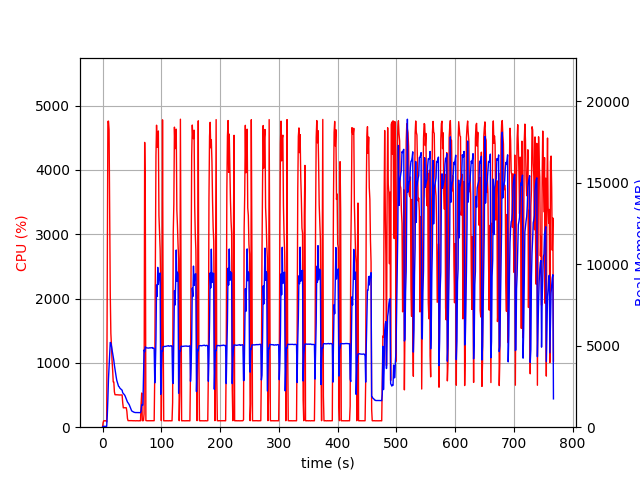

The table this chart was drawn from, first rows:
elapsed_time, nproc, cpu, mem_real, mem_virtual
4.315376281738281e-05, 1, 0.0, 6.973, 3186
1.007, 1, 74.5, 50.57, 648.6
2.015, 1, 99.2, 50.57, 648.6
3.022, 1, 101.2, 50.57, 648.6
4.029, 1, 99.3, 50.57, 648.6
5.035, 1, 100.4, 50.57, 648.6
6.043, 1, 100.2, 50.57, 648.6
7.049, 2, 81.5, 51.4, 173.2
8.058, 1, 2553, 711.2, 4680
9.078, 1, 4754, 1740, 5773
10.1, 1, 4760, 2964, 7059
11.11, 1, 4625, 3711, 7790
12.13, 1, 3226, 4498, 8672
13.13, 1, 2064, 5202, 9646
14.14, 1, 1458, 5160, 9790
15.15, 1, 1275, 4989, 9822
16.16, 1, 1040, 4779, 9822
17.16, 1, 893.5, 4546, 9822
18.17, 1, 704.3, 4319, 9822
19.18, 1, 703.0, 4095, 9902
20.19, 1, 549.5, 3795, 9982
21.2, 1, 505.0, 3552, 10078
22.2, 1, 505.0, 3326, 10078
23.21, 1, 503.1, 3083, 10078
24.22, 1, 505.3, 2872, 10078
25.23, 1, 503.0, 2752, 10078
26.23, 1, 502.4, 2636, 10078
27.24, 1, 503.0, 2512, 10078
28.26, 1, 499.8, 2484, 10158
29.27, 1, 502.0, 2407, 10158
30.28, 1, 500.8, 2370, 10158
31.29, 1, 501.8, 2342, 10158
32.3, 1, 500.9, 2301, 10158
33.31, 1, 501.3, 2270, 10158
34.32, 1, 379.2, 2113, 10158
35.33, 1, 301.0, 2073, 10158
36.34, 1, 302.0, 2030, 10158
37.35, 1, 302.8, 1983, 10158
38.36, 1, 302.0, 1919, 10158
39.37, 1, 302.1, 1829, 10158
40.38, 1, 302.1, 1749, 10158
41.39, 1, 246.4, 1638, 10158
42.4, 1, 136.5, 1545, 10158
43.41, 1, 101.9, 1496, 10158
44.42, 1, 102.1, 1433, 10158
45.43, 1, 103.0, 1378, 10158
46.44, 1, 103.0, 1284, 10158
47.45, 1, 102.0, 1182, 10158
48.45, 1, 104.0, 1082, 10158
49.46, 1, 101.9, 1010, 10158
50.47, 1, 101.1, 977.8, 10158
51.48, 1, 100.0, 955.9, 10158
52.49, 1, 100.0, 935, 10158
53.5, 1, 101.1, 919, 10158
54.51, 1, 100.1, 907, 10158
55.52, 1, 100.0, 899.8, 10158
56.53, 1, 99.1, 898.2, 10158
57.54, 1, 100.1, 897.8, 10158
58.55, 1, 101.0, 897.8, 10158
59.56, 1, 100.0, 896.3, 10158
... 698 more rows
